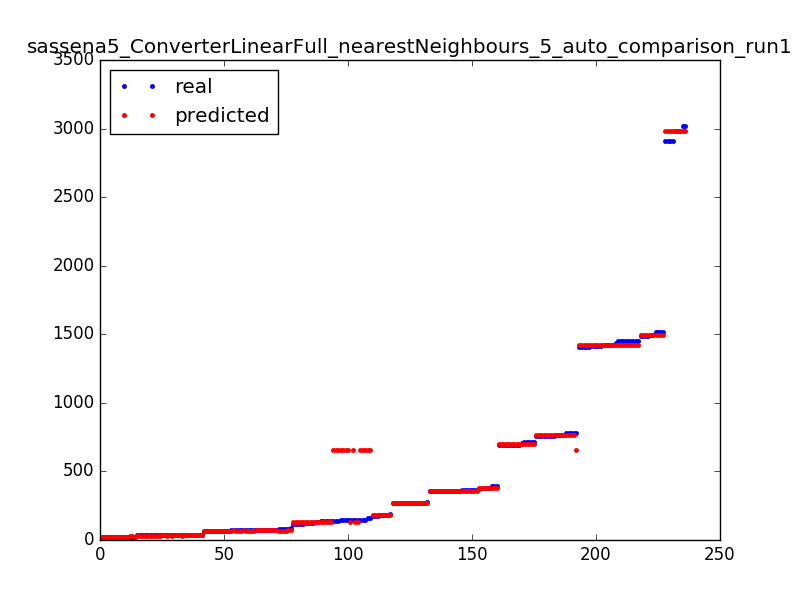

The table this chart was drawn from, first rows:
380.0, 382.4
70.0, 67.2
25.0, 21.0
73.0, 75.4
1408, 1425
764.0, 762.4
764.0, 762.4
777.0, 762.4
176.0, 182.2
134.0, 130.8
1453, 1425
176.0, 182.2
65.0, 67.2
696.0, 697.4
270.0, 271.2
1418, 1425
139.0, 130.8
125.0, 130.8
145.0, 654.4
361.0, 359.4
359.0, 359.4
696.0, 697.4
1514, 1496
24.0, 21.0
145.0, 654.4
3021, 2983
695.0, 697.4
356.0, 359.4
70.0, 75.4
272.0, 271.2
75.0, 75.4
1418, 1425
35.0, 30.2
272.0, 271.2
70.0, 67.2
356.0, 359.4
757.0, 762.4
65.0, 67.2
272.0, 271.2
757.0, 762.4
139.0, 130.8
24.0, 21.0
35.0, 30.2
711.0, 697.4
38.0, 37.0
711.0, 697.4
183.0, 182.2
35.0, 30.2
2912, 2983
362.0, 359.4
2981, 2983
145.0, 654.4
19.0, 21.0
68.0, 67.2
70.0, 67.2
272.0, 271.2
1490, 1496
120.0, 130.8
24.0, 21.0
1408, 1425
24.0, 21.0
... 176 more rows
